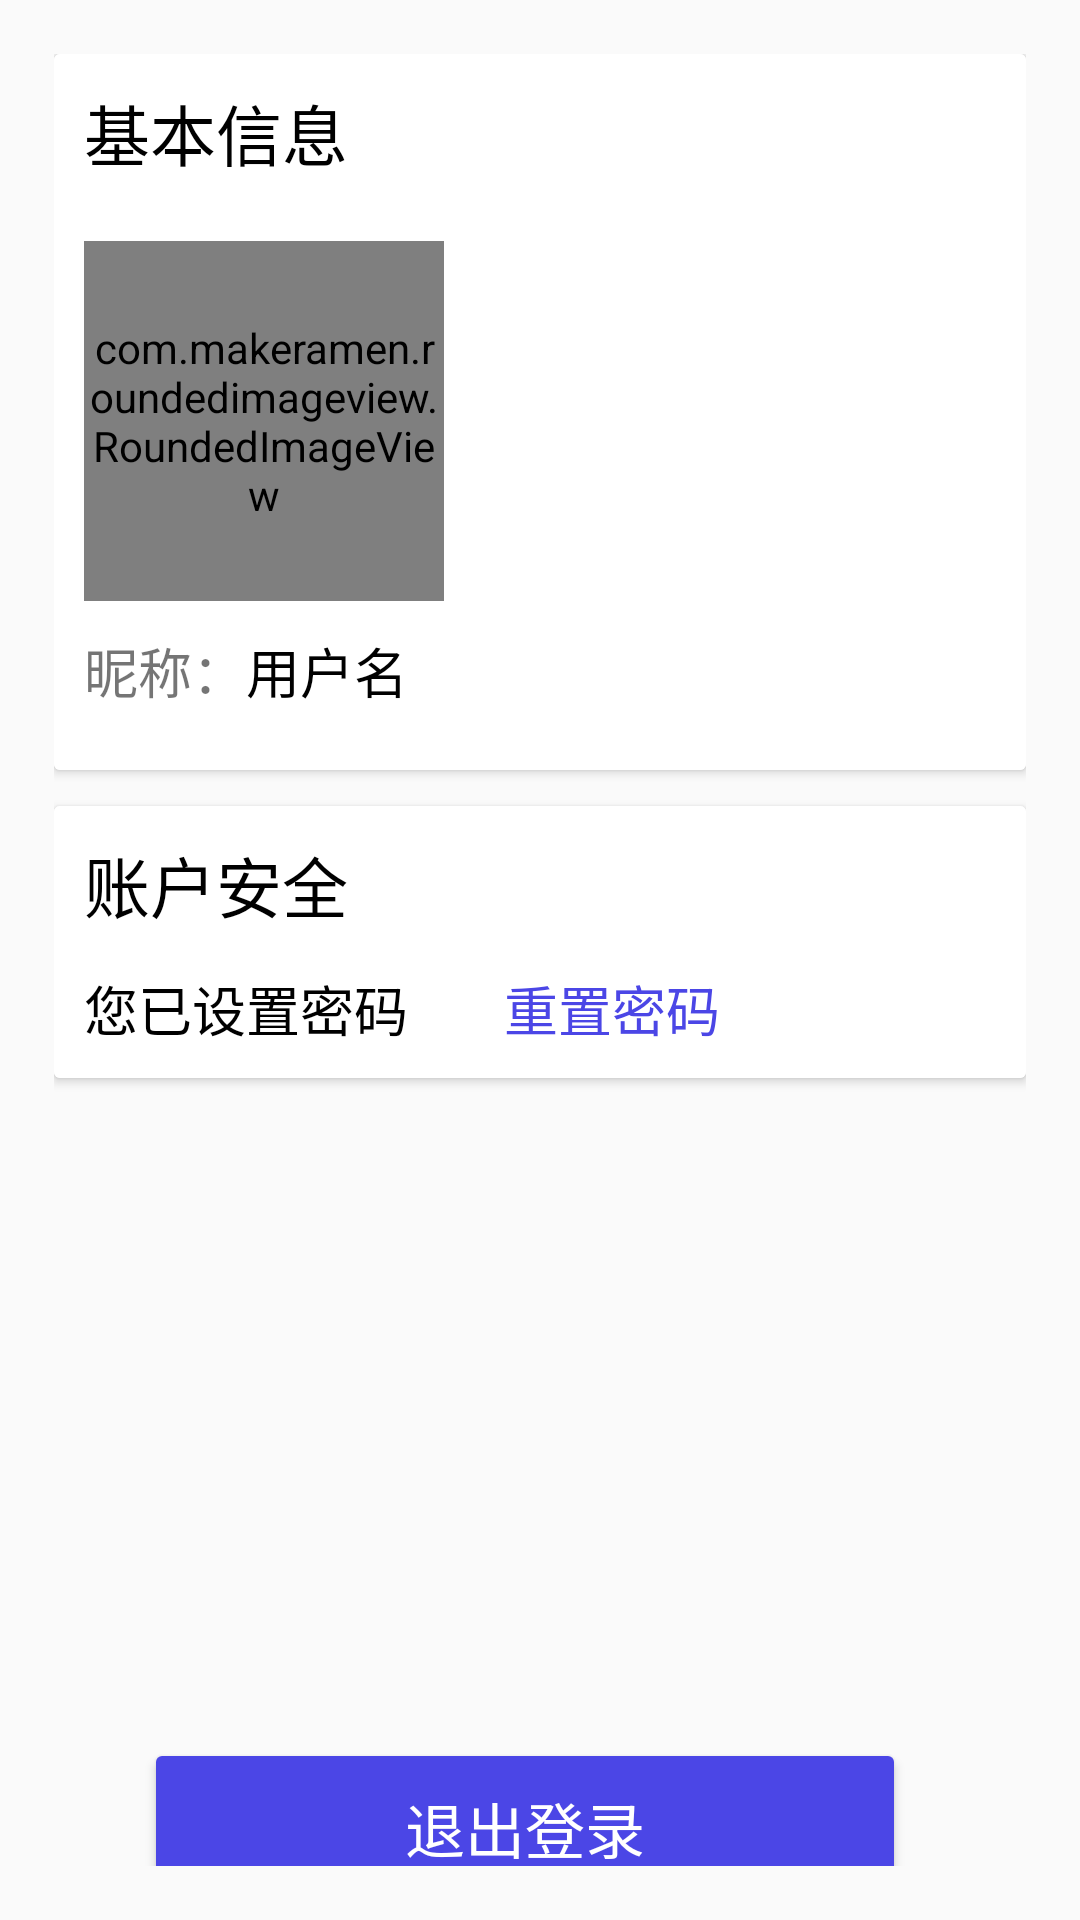

Produce the Android XML layout that renders to this screen, including the resource entries it uses.
<!-- AndroidManifest.xml: application theme Theme.MiniChat -->
<!-- res/layout/fragment_home.xml -->
<?xml version="1.0" encoding="utf-8"?>
<LinearLayout xmlns:android="http://schemas.android.com/apk/res/android"
    xmlns:app="http://schemas.android.com/apk/res-auto"
    xmlns:tools="http://schemas.android.com/tools"
    android:layout_width="match_parent"
    android:layout_height="match_parent"
    android:padding="18dp"
    android:orientation="vertical">

    <androidx.cardview.widget.CardView
        android:layout_width="match_parent"
        android:layout_height="wrap_content">
        <LinearLayout
            android:id="@+id/chip1"
            android:layout_width="match_parent"
            android:layout_height="wrap_content"
            android:background="@color/white"
            android:orientation="vertical"
            android:padding="10dp">

            <TextView
                android:layout_width="match_parent"
                android:layout_height="wrap_content"
                android:text="基本信息"
                android:textSize="22sp"
                android:textColor="@color/black"/>

            <com.makeramen.roundedimageview.RoundedImageView
                android:id="@+id/iv_avatar"
                android:layout_width="120dp"
                android:layout_height="120dp"
                android:layout_marginTop="20dp"
                android:src="@drawable/avatar0"
                app:riv_corner_radius_bottom_left="10dp"
                app:riv_corner_radius_bottom_right="10dp"
                app:riv_corner_radius_top_left="10dp"
                app:riv_corner_radius_top_right="10dp"
                android:scaleType="centerCrop"/>

            <LinearLayout
                android:layout_width="match_parent"
                android:layout_height="wrap_content"
                android:layout_marginTop="10dp"
                android:orientation="horizontal">
                <TextView
                    android:layout_width="wrap_content"
                    android:layout_height="wrap_content"
                    android:text="昵称："
                    android:textSize="18sp"/>

                <TextView
                    android:id="@+id/tv_userName"
                    android:layout_width="wrap_content"
                    android:layout_height="wrap_content"
                    android:gravity="center_horizontal"
                    android:textSize="18sp"
                    android:layout_marginBottom="10dp"
                    android:text="@string/Username"
                    android:textColor="@color/black" />
            </LinearLayout>
        </LinearLayout>
    </androidx.cardview.widget.CardView>

    <androidx.cardview.widget.CardView
        android:layout_marginTop="12dp"
        android:layout_width="match_parent"
        android:layout_height="wrap_content">

        <LinearLayout
            android:layout_width="match_parent"
            android:layout_height="wrap_content"
            android:background="@color/white"
            android:orientation="vertical"
            android:padding="10dp">
            <TextView
                android:layout_width="match_parent"
                android:layout_height="wrap_content"
                android:text="账户安全"
                android:textSize="22sp"
                android:textColor="@color/black"/>
            <LinearLayout
                android:layout_width="match_parent"
                android:layout_height="wrap_content"
                android:layout_marginTop="12sp">
                <TextView
                    android:layout_width="wrap_content"
                    android:layout_height="wrap_content"
                    android:textSize="18sp"
                    android:textColor="@color/black"
                    android:text="您已设置密码"/>

                <TextView
                    android:id="@+id/tv_editPassword"
                    android:layout_marginStart="32dp"
                    android:layout_width="wrap_content"
                    android:layout_height="wrap_content"
                    android:text="重置密码"
                    android:textColor="@color/theme"
                    android:textSize="18sp"/>
            </LinearLayout>
        </LinearLayout>

    </androidx.cardview.widget.CardView>

    <LinearLayout
        android:layout_width="match_parent"
        android:layout_height="wrap_content"
        android:layout_marginTop="220dp">
        <Button
            android:id="@+id/btn_logout"
            android:layout_marginStart="30dp"
            android:layout_marginEnd="40dp"
            android:layout_width="0dp"
            android:layout_weight="1"
            android:layout_height="60dp"
            android:text="退出登录"
            android:textColor="@color/white"
            android:backgroundTint="@color/theme"
            android:shadowColor="@color/theme"
            android:textSize="20sp">
        </Button>

    </LinearLayout>


</LinearLayout>
<!-- resources referenced by this layout -->
<resources>
  <color name="black">#FF000000</color>
  <color name="theme">#4B46E6</color>
  <color name="white">#FFFFFFFF</color>
  <!-- drawable avatar0: jpg bitmap (drawable, 121782 bytes) -->
  <string name="Username">用户名</string>
  <style name="Theme.MiniChat" parent="Theme.MaterialComponents.DayNight.NoActionBar.Bridge">
          
          <item name="colorPrimary">#4B46E6</item>
          <item name="colorPrimaryVariant">@color/purple_700</item>
          <item name="colorOnPrimary">@color/white</item>
          
          <item name="colorSecondary">@color/teal_200</item>
          <item name="colorSecondaryVariant">@color/teal_700</item>
          <item name="colorOnSecondary">@color/black</item>
          
          <item name="android:statusBarColor">#384ABA</item>
      </style>
  <color name="purple_700">#FF3700B3</color>
  <color name="teal_200">#FF03DAC5</color>
  <color name="teal_700">#FF018786</color>
</resources>
